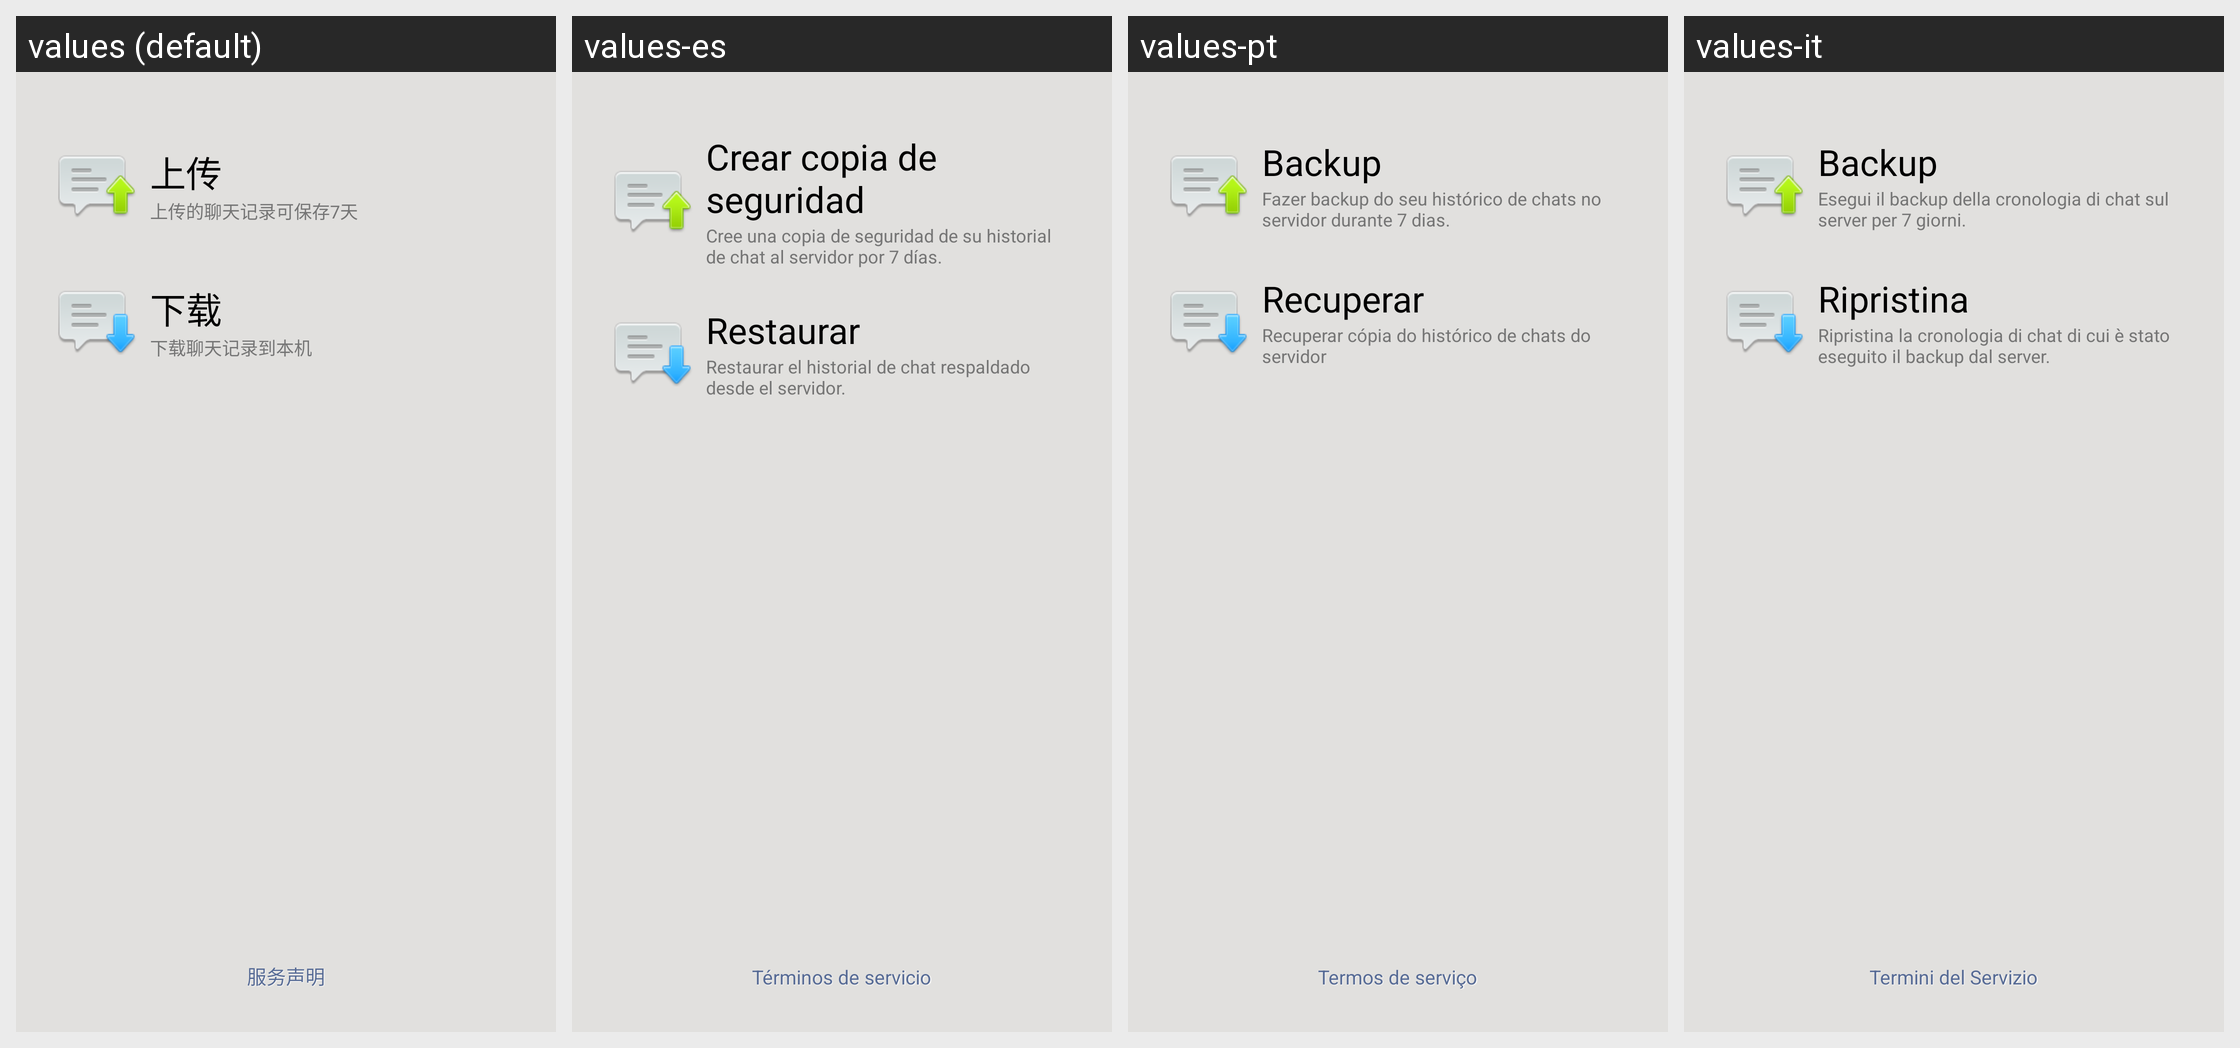

Here is an Android app screen in its default locale and in the app's own translations. Write out the translated-string differences for the strings that appear on this screen.
Android screen res/layout/bak_chat.xml rendered under 4 locales, left to right: values (default), values-es, values-pt, values-it. Device: Nexus 5 (rendered at 1080×1920; each locale shown at half size, 540×960, under a caption strip naming it); theme MMTheme.Basic.
Other locales in the repository, not shown: values-ar, values-en, values-in, values-iw, values-ja, values-ko, values-ms, values-pl, values-ru, values-tr, values-vi, values-zh-rCN, values-zh-rTW.
Strings drawn on this screen, with the default value and each locale's value (text and hints the layout hard-codes, and strings that could not be matched under every locale, appear in the picture but are not listed):

bak_chat_upload_btn
  values: 上传
  values-es: Crear copia de seguridad
  values-pt: Backup
  values-it: Backup

bak_chat_upload_desc
  values: 上传的聊天记录可保存7天
  values-es: Cree una copia de seguridad de su historial de chat al servidor por 7 días.
  values-pt: Fazer backup do seu histórico de chats no servidor durante 7 dias.
  values-it: Esegui il backup della cronologia di chat sul server per 7 giorni.

bak_chat_recover_btn
  values: 下载
  values-es: Restaurar
  values-pt: Recuperar
  values-it: Ripristina

bak_chat_recover_desc
  values: 下载聊天记录到本机
  values-es: Restaurar el historial de chat respaldado desde el servidor.
  values-pt: Recuperar cópia do histórico de chats do servidor
  values-it: Ripristina la cronologia di chat di cui è stato eseguito il backup dal server.

bak_chat_safe_tip
  values: 服务声明
  values-es: Términos de servicio
  values-pt: Termos de serviço
  values-it: Termini del Servizio
